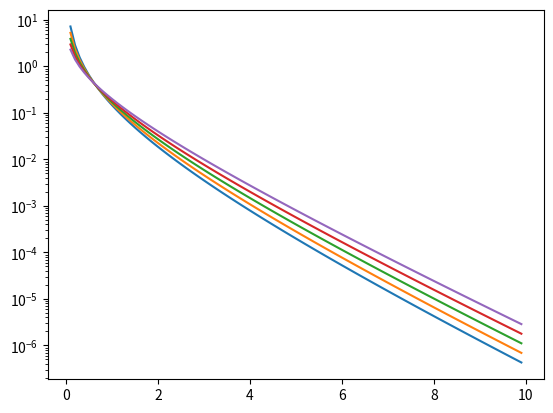

Python code for this plot: (Note: this script raises an exception after producing the figure.)
import numpy             as np
import pylab             as pl
import matplotlib.pyplot as plt

from   scipy.integrate   import quad


alphas = np.arange(-2.0, -1.0, 0.2)

# x = L / L*
xmins  = np.arange(0.1, 10., 0.1) 

def integrand(x, alpha):
    return  (x**alpha) * np.exp(-x) 

output = [xmins]

for alpha in alphas:
    # y = Phi / Phi*
    ys = []

    for xmin in xmins:
      ys.append(quad(integrand, xmin,  np.inf, args=(alpha))[0])

    output.append(ys)
      
    ys = np.array(ys)

    pl.semilogy(xmins, ys, label=r'$\alpha={:.1f}$'.format(alpha))


output = np.array(output).T

header  = 'L / L*'.ljust(23)
header += ''.join(['Phi(alpha={:.1f})/Phi*'.format(a).ljust(25) for a in alphas]) 

np.savetxt('dat/schechters.txt', output, header=header)
    
pl.xlabel(r'$L_{\rm lim} / L_*$')
pl.ylabel(r'$\tilde \Phi / \Phi_*$')

pl.xlim(0.1, 5.0)
pl.ylim(1.e-3, 10.)

pl.legend(frameon=False)

plt.tight_layout()

pl.savefig('plots/schechters.png')
